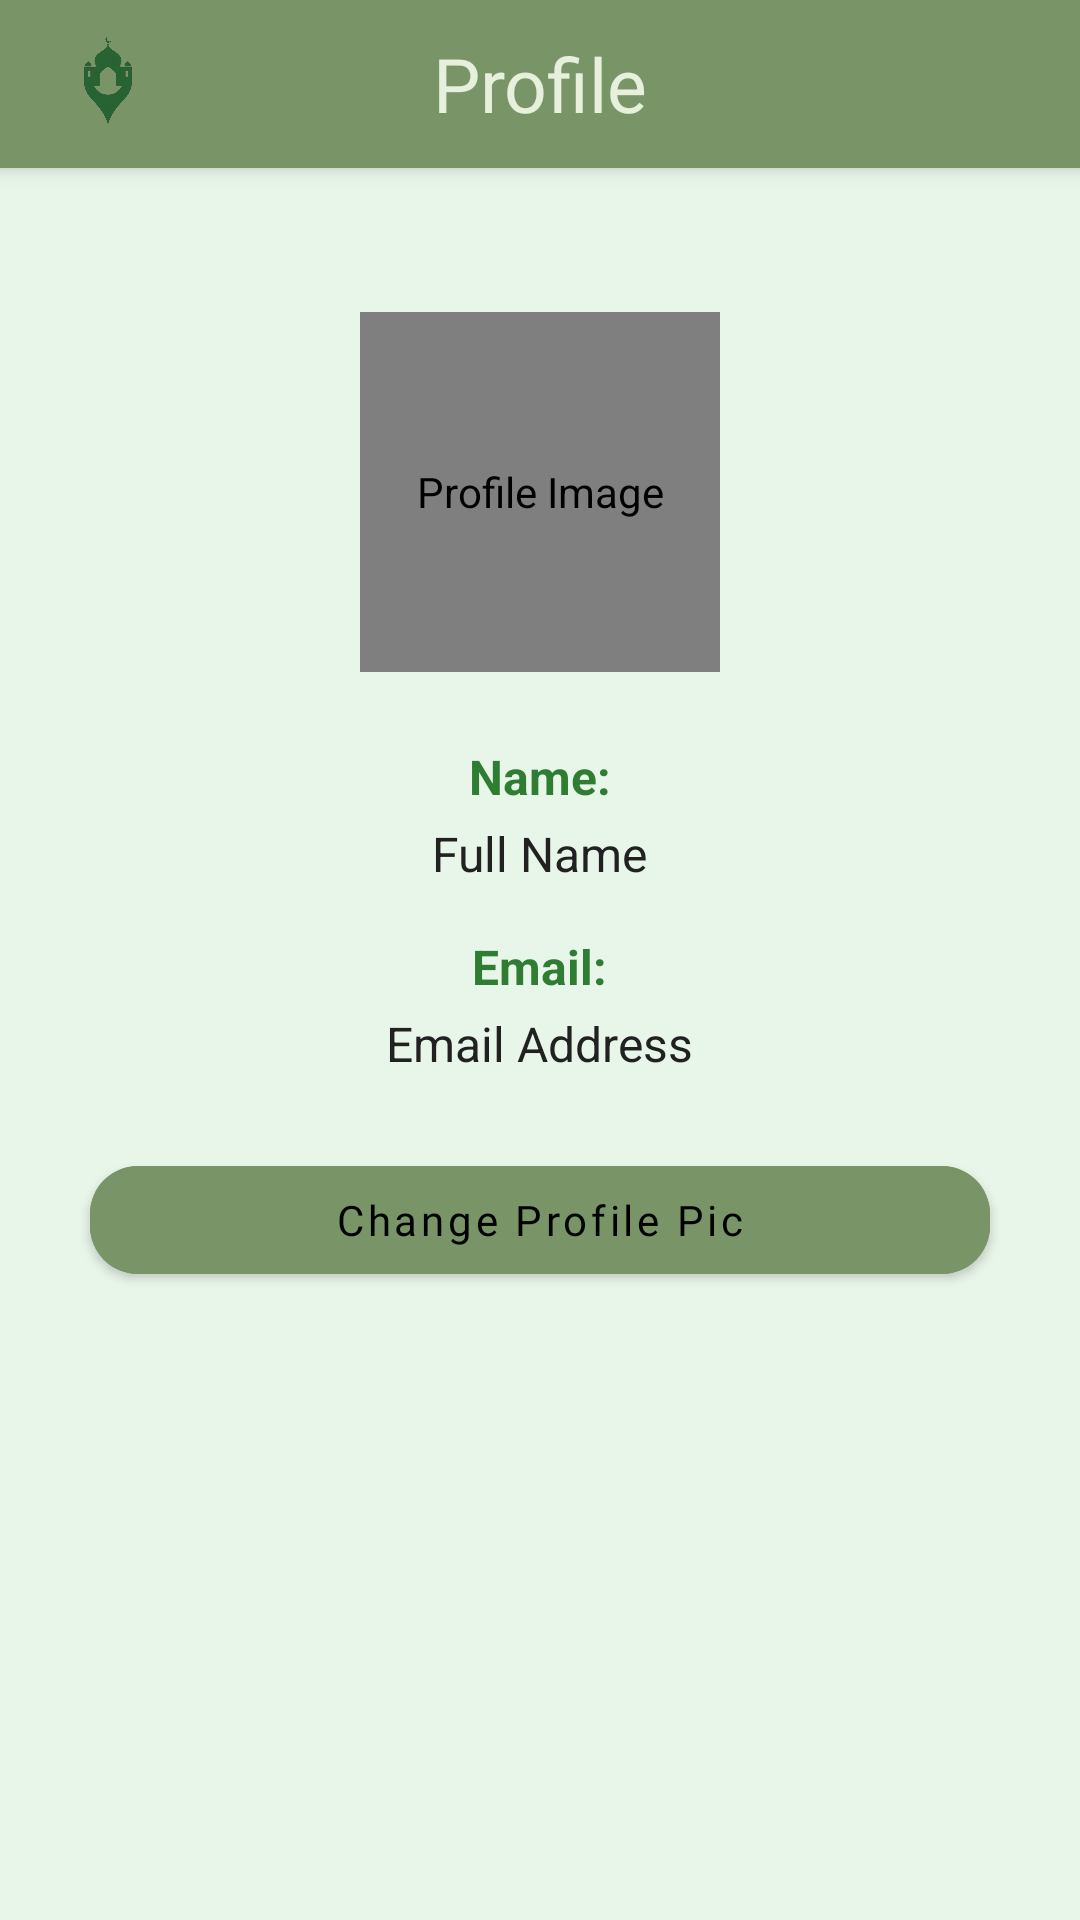

Layout XML and referenced resources for this Android screen:
<!-- AndroidManifest.xml: application theme Theme.KafaFinder -->
<!-- res/layout/activity_user_profile.xml -->
<androidx.constraintlayout.widget.ConstraintLayout
    xmlns:android="http://schemas.android.com/apk/res/android"
    xmlns:app="http://schemas.android.com/apk/res-auto"
    android:layout_width="match_parent"
    android:layout_height="match_parent"
    android:background="@color/soft_green_bg"
    >

    <androidx.appcompat.widget.Toolbar
        android:id="@+id/topToolbar"
        android:layout_width="match_parent"
        android:layout_height="wrap_content"
        android:background="#799567"
        android:elevation="4dp"
        app:title=""
        app:popupTheme="@style/MyPopupMenuStyle">

        
        <TextView
            android:id="@+id/pageTitle"
            android:layout_width="wrap_content"
            android:layout_height="wrap_content"
            android:text="Profile"
            android:textSize="25sp"
            android:textColor="#E6F0DC"
            android:fontFamily="@font/massyabhan"
            android:layout_gravity="center"
            android:textAllCaps="false"/>

        
        <ImageView
            android:layout_width="40dp"
            android:layout_height="40dp"
            android:src="@drawable/logorb"
            android:contentDescription="Logo" />
    </androidx.appcompat.widget.Toolbar>

    
    <ImageView
        android:id="@+id/bgImage"
        android:layout_width="0dp"
        android:layout_height="0dp"
        android:scaleType="centerCrop"
        app:layout_constraintTop_toTopOf="parent"
        app:layout_constraintBottom_toBottomOf="parent"
        app:layout_constraintStart_toStartOf="parent"
        app:layout_constraintEnd_toEndOf="parent" />

    
    <ScrollView
        android:id="@+id/scrollView3"
        android:layout_width="0dp"
        android:layout_height="0dp"
        android:padding="24dp"
        android:background="@android:color/transparent"
        app:layout_constraintTop_toTopOf="parent"
        app:layout_constraintBottom_toBottomOf="parent"
        app:layout_constraintStart_toStartOf="parent"
        app:layout_constraintEnd_toEndOf="parent">

        <LinearLayout
            android:layout_width="match_parent"
            android:layout_height="wrap_content"
            android:orientation="vertical"
            android:gravity="center_horizontal"
            android:layout_marginTop="80dp">

            
            <de.hdodenhof.circleimageview.CircleImageView
                android:id="@+id/profileImage"
                android:layout_width="120dp"
                android:layout_height="120dp"
                android:layout_marginBottom="24dp"
                android:src="@drawable/user"
                android:contentDescription="Profile Image" />

            <TextView
                android:layout_width="wrap_content"
                android:layout_height="wrap_content"
                android:layout_marginBottom="4dp"
                android:text="Name:"
                android:textColor="@color/kafa_primary"
                android:textSize="16sp"
                android:textStyle="bold" />

            
            <TextView
                android:id="@+id/tvUserName"
                android:layout_width="wrap_content"
                android:layout_height="wrap_content"
                android:layout_marginBottom="16dp"
                android:text="Full Name"
                android:textColor="@color/kafa_text"
                android:textSize="16sp" />

            
            <TextView
                android:layout_width="wrap_content"
                android:layout_height="wrap_content"
                android:layout_marginBottom="4dp"
                android:text="Email:"
                android:textColor="@color/kafa_primary"
                android:textSize="16sp"
                android:textStyle="bold" />

            
            <TextView
                android:id="@+id/tvUserEmail"
                android:layout_width="wrap_content"
                android:layout_height="wrap_content"
                android:layout_marginBottom="24dp"
                android:text="Email Address"
                android:textColor="@color/kafa_text"
                android:textSize="16sp" />


            
            <com.google.android.material.button.MaterialButton
                android:id="@+id/btnSelectImage"
                android:layout_width="300dp"
                android:layout_height="wrap_content"
                android:layout_marginBottom="24dp"
                android:text="Change Profile Pic"
                android:textColor="@color/black"
                android:backgroundTint="#799567"
                android:strokeColor="@color/white"
                android:fontFamily="@font/kultum_ramadhan"
                app:cornerRadius="16dp"
                android:textAllCaps="false"/>

            










        </LinearLayout>
    </ScrollView>
</androidx.constraintlayout.widget.ConstraintLayout>
<!-- resources referenced by this layout -->
<resources>
  <color name="black">#FF000000</color>
  <color name="kafa_primary">#2E7D32</color>
  <color name="kafa_text">#212121</color>
  <color name="soft_green_bg">#E8F5E9</color>
  <color name="white">#FFFFFFFF</color>
  <!-- drawable logorb: png bitmap (drawable, 49312 bytes) -->
  <style name="MyPopupMenuStyle" parent="Widget.AppCompat.PopupMenu">
          <item name="android:popupBackground">#C11C1C</item> 
      </style>
  <style name="Theme.KafaFinder" parent="Theme.MaterialComponents.DayNight.NoActionBar">
          <item name="popupMenuStyle">@style/MyPopupMenuStyle</item>
          
      </style>
</resources>
